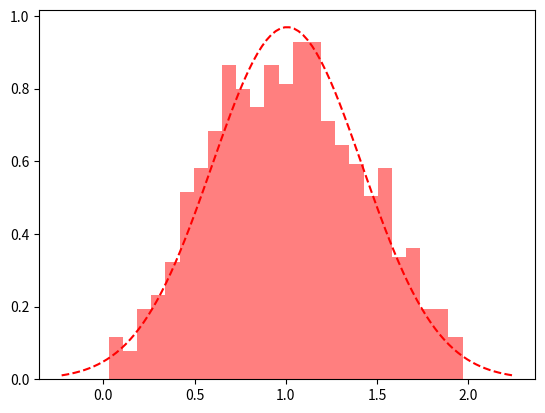

Write the Python code that produced this figure.
import matplotlib.pyplot as plt
import numpy as np

def main():
    # Sum of Uniform Random Variables
    n_sum = 2
    num_samples = 1000
    x = np.random.uniform(0, 1, (num_samples, n_sum))
    x = np.sum(x,axis=1)

    # plot pdf of samples using plt.hist 
    plt.hist(x, bins=25, color='red', alpha=0.5, density=True) 

    # estimate mu and sigma from the sample
    mu_hat = np.sum(x) / num_samples
    sigma_square_hat = np.sum((x - mu_hat)**2) / num_samples
    sigma_hat = np.sqrt(sigma_square_hat)

    # compute pdf of normal distribution with estimated mu and sigma
    xp = mu_hat + sigma_hat * np.linspace(-3,3,100) # x values where we compute pdf
    yp = np.exp(-(xp-mu_hat)**2/(2*sigma_hat**2)) / np.sqrt(2*np.pi*sigma_hat**2) # computed pdf values

    # plot pdf of normal distribution with estimated mu and sigma 
    plt.plot(xp,yp,'--r')
    plt.show()

if __name__ == "__main__":
    main()